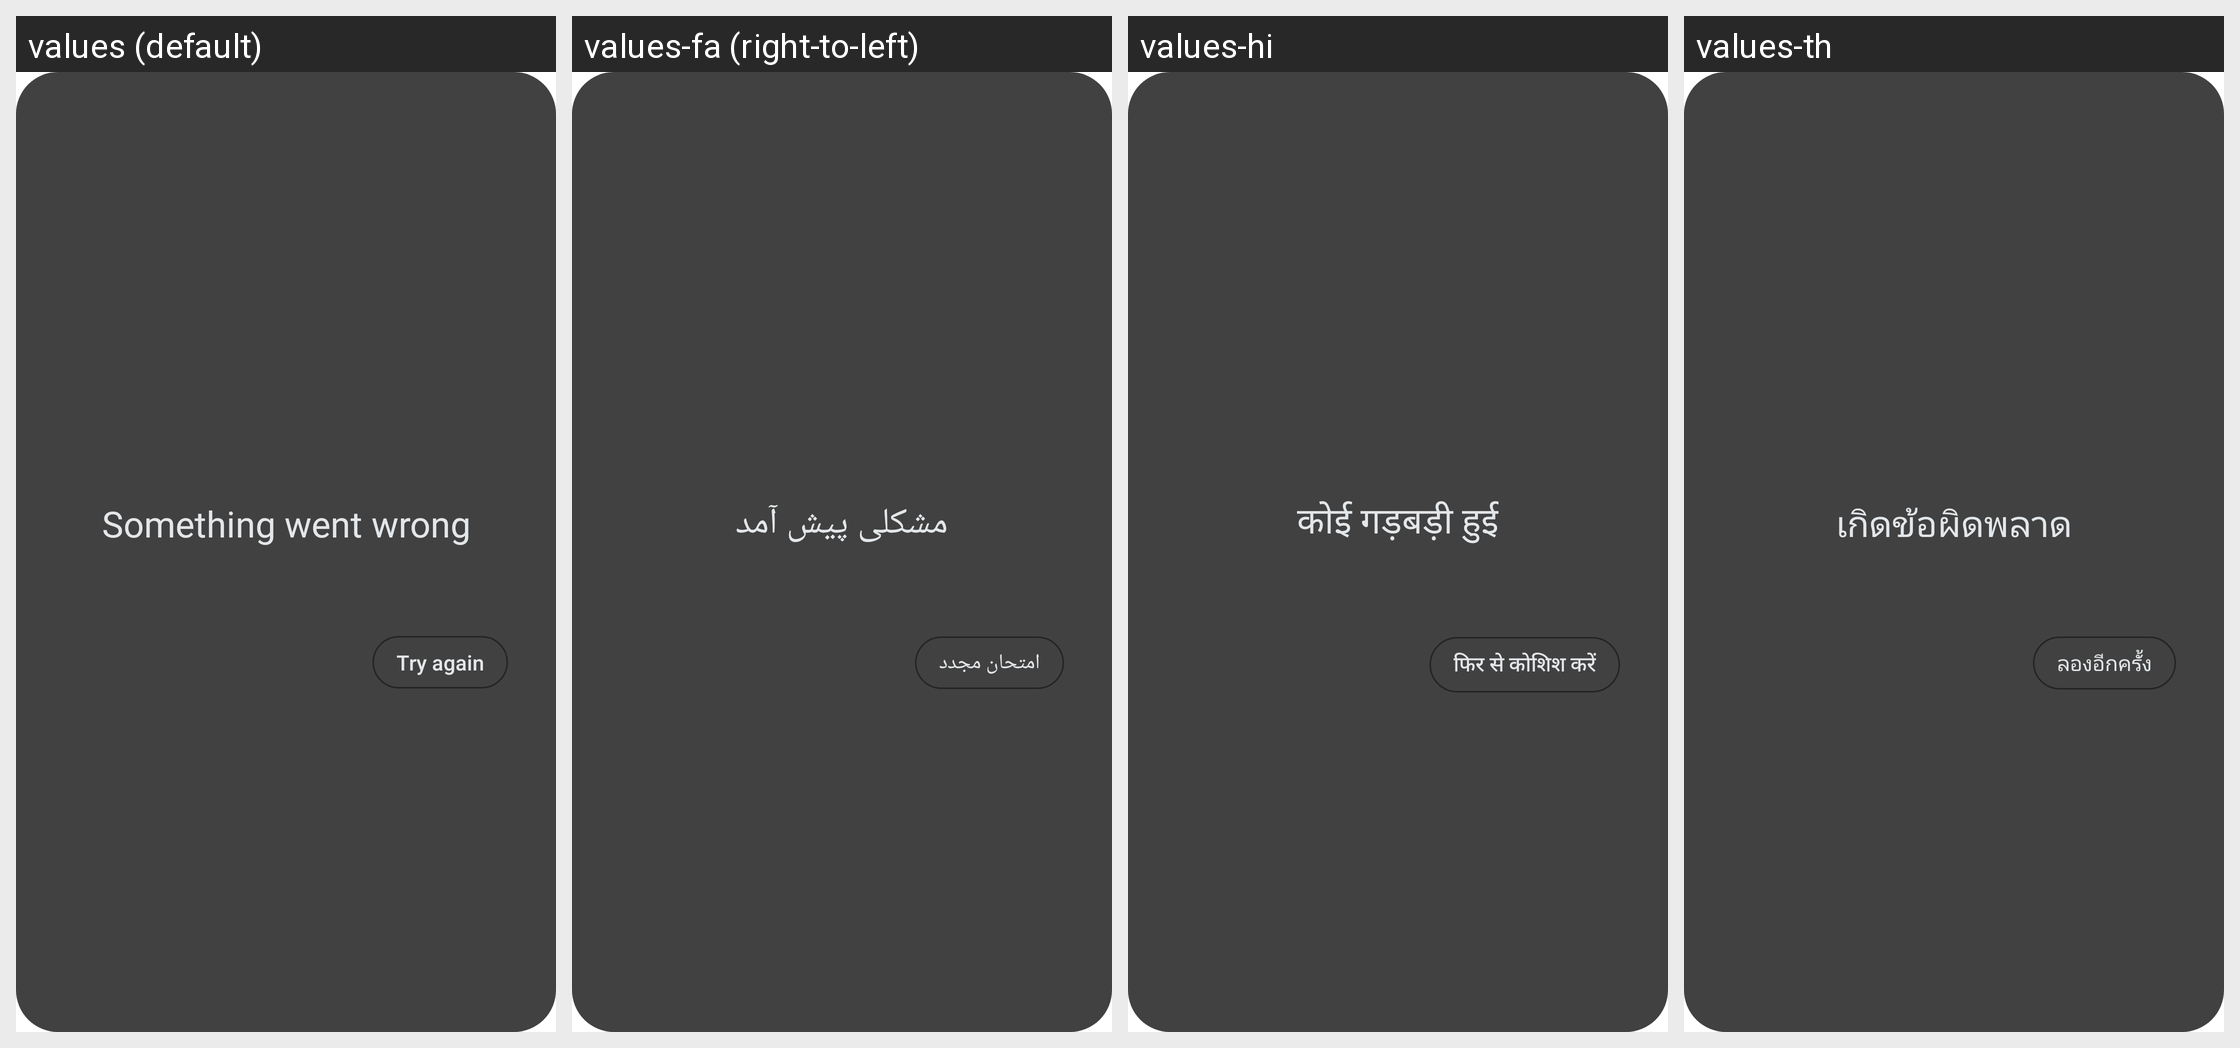

This grid shows one Android layout under several languages. Give, for every string resource on the screen, its name, the default text and each shown locale's text.
Android screen res/layout/error_popup.xml rendered under 4 locales, left to right: values (default), values-fa (right-to-left), values-hi, values-th. Device: Nexus 5 (rendered at 1080×1920; each locale shown at half size, 540×960, under a caption strip naming it); theme Theme.Camera.
Other locales in the repository, not shown: values-af, values-am, values-ar, values-ar-rXB, values-as, values-az, values-be, values-bg, values-bn, values-bs, values-ca, values-cs, values-cy, values-da, values-de, values-el, values-en-rAU, values-en-rCA, values-en-rGB, values-en-rIN, values-en-rXA, values-en-rXC, values-es, values-es-rUS, values-et, values-eu, values-fi, values-fil, values-fr, values-fr-rCA, values-gl, values-gu, values-hr, values-hu, values-hy, values-id, values-in, values-is, values-it, values-iw, values-ja, values-ka, values-kk, values-km, values-kn, values-ko, values-ky, values-lo, values-lt, values-lv, values-mk, values-ml, values-mn, values-mr, values-ms, values-my, values-nb, values-ne, values-nl, values-no, values-or, values-pa, values-pl, values-pt, values-pt-rBR, values-pt-rPT, values-ro, values-ru, values-si, values-sk, values-sl, values-sq, values-sr, values-sv, values-sw, values-ta, values-te, values-tl, values-tr, values-uk, values-ur, values-uz, values-vi, values-zh-rCN, values-zh-rHK, values-zh-rTW, values-zu.
Strings drawn on this screen, with the default value and each locale's value (text and hints the layout hard-codes, and strings that could not be matched under every locale, appear in the picture but are not listed):

error_message
  values: Something went wrong
  values-fa: مشکلی پیش آمد
  values-hi: कोई गड़बड़ी हुई
  values-th: เกิดข้อผิดพลาด

try_again_button
  values: Try again
  values-fa: امتحان مجدد
  values-hi: फिर से कोशिश करें
  values-th: ลองอีกครั้ง
